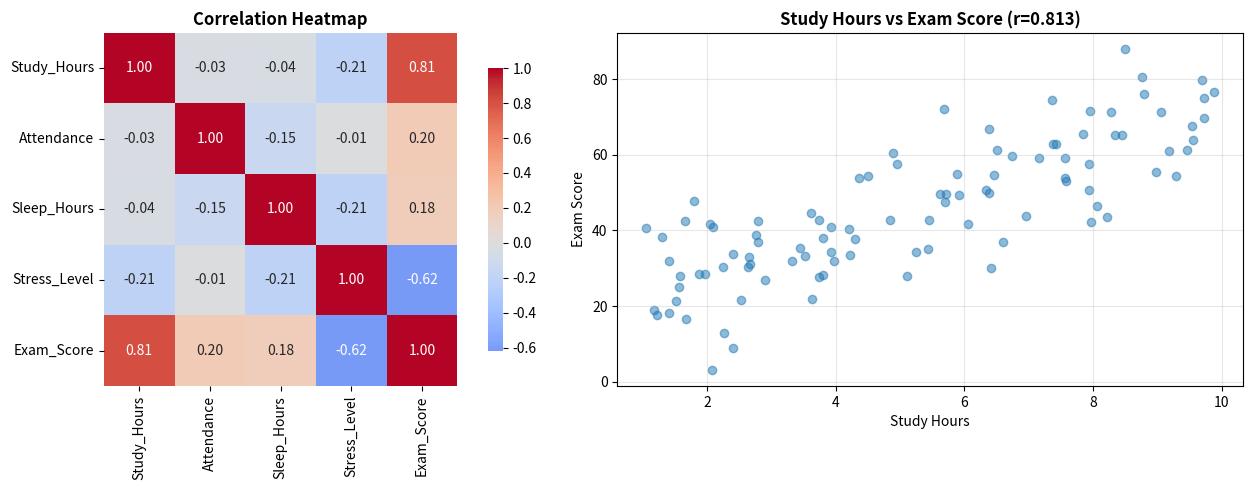

The script that saved this image: (Note: this script raises an exception after producing the figure.)
# ============================================
# stats_step8_viz_corr.py
# Visualisasi Correlation dengan Heatmap
# ============================================

import numpy as np
import pandas as pd
import matplotlib.pyplot as plt
import seaborn as sns

# Create sample dataset
np.random.seed(42)
n = 100

data = {
    'Study_Hours': np.random.uniform(1, 10, n),
    'Attendance': np.random.uniform(50, 100, n),
    'Sleep_Hours': np.random.uniform(4, 9, n),
    'Stress_Level': np.random.uniform(1, 10, n)
}

# Create correlations
data['Exam_Score'] = (
    5 * data['Study_Hours'] + 
    0.3 * data['Attendance'] + 
    2 * data['Sleep_Hours'] - 
    3 * data['Stress_Level'] + 
    np.random.normal(0, 5, n)
)

df = pd.DataFrame(data)

print("=" * 60)
print("CORRELATION MATRIX VISUALIZATION")
print("=" * 60)

# Calculate correlation matrix
corr_matrix = df.corr()
print("\nCorrelation Matrix:")
print(corr_matrix.round(3))

# Visualisasi
fig, axes = plt.subplots(1, 2, figsize=(14, 5))

# Heatmap
sns.heatmap(corr_matrix, annot=True, fmt='.2f', cmap='coolwarm', 
            center=0, square=True, ax=axes[0], cbar_kws={"shrink": 0.8})
axes[0].set_title('Correlation Heatmap', fontsize=12, fontweight='bold')

# Pairplot style scatter
axes[1].scatter(df['Study_Hours'], df['Exam_Score'], alpha=0.5)
axes[1].set_xlabel('Study Hours')
axes[1].set_ylabel('Exam Score')
r_study = df['Study_Hours'].corr(df['Exam_Score'])
axes[1].set_title(f'Study Hours vs Exam Score (r={r_study:.3f})', fontweight='bold')
axes[1].grid(alpha=0.3)

plt.tight_layout()
plt.savefig('figs/correlation_heatmap.png', dpi=300, bbox_inches='tight')
plt.show()

# Top correlations dengan Exam_Score
print("\n" + "=" * 60)
print("CORRELATIONS WITH EXAM SCORE:")
print("=" * 60)
exam_corr = corr_matrix['Exam_Score'].sort_values(ascending=False)
for var, r in exam_corr.items():
    if var != 'Exam_Score':
        print(f"{var:20s}: r = {r:6.3f}")


# ============================================
# stats_step9_simpsons.py
# Simpson's Paradox
# ============================================

import pandas as pd
import matplotlib.pyplot as plt
import seaborn as sns

print("=" * 60)
print("SIMPSON'S PARADOX")
print("=" * 60)

# Contoh: UC Berkeley Admission (simplified)
data = {
    'Department': ['A', 'A', 'B', 'B', 'C', 'C', 'D', 'D'],
    'Gender': ['Male', 'Female', 'Male', 'Female', 'Male', 'Female', 'Male', 'Female'],
    'Applicants': [825, 108, 560, 25, 325, 593, 417, 375],
    'Admitted': [512, 89, 353, 17, 120, 202, 138, 131]
}

df = pd.DataFrame(data)
df['Admission_Rate'] = (df['Admitted'] / df['Applicants'] * 100).round(1)

print("\nData:")
print(df)

# Overall admission rate
overall = df.groupby('Gender').agg({
    'Applicants': 'sum',
    'Admitted': 'sum'
})
overall['Admission_Rate'] = (overall['Admitted'] / overall['Applicants'] * 100).round(1)

print("\n" + "=" * 60)
print("OVERALL ADMISSION RATE:")
print("=" * 60)
print(overall)

print(f"\nMale: {overall.loc['Male', 'Admission_Rate']:.1f}%")
print(f"Female: {overall.loc['Female', 'Admission_Rate']:.1f}%")
print(f"→ Terlihat bias terhadap Male!")

# Per department
print("\n" + "=" * 60)
print("ADMISSION RATE PER DEPARTMENT:")
print("=" * 60)
for dept in df['Department'].unique():
    dept_data = df[df['Department'] == dept]
    print(f"\nDepartment {dept}:")
    for _, row in dept_data.iterrows():
        print(f"  {row['Gender']:6s}: {row['Admission_Rate']:5.1f}%")

print("\n" + "=" * 60)
print("PARADOX:")
print("=" * 60)
print("Overall: Male admission > Female")
print("Per Dept: Female admission ≥ Male di hampir semua dept!")
print("\nPenyebab: Female apply ke competitive dept (low rate)")

# Visualisasi
fig, axes = plt.subplots(1, 2, figsize=(14, 5))

# Overall
overall_plot = overall.reset_index()
axes[0].bar(overall_plot['Gender'], overall_plot['Admission_Rate'], 
            color=['lightblue', 'lightpink'], edgecolor='black')
axes[0].set_ylabel('Admission Rate (%)')
axes[0].set_title('Overall Admission Rate\n(Simpson\'s Paradox)', fontweight='bold')
axes[0].set_ylim(0, 50)
axes[0].grid(axis='y', alpha=0.3)
for i, v in enumerate(overall_plot['Admission_Rate']):
    axes[0].text(i, v + 1, f'{v:.1f}%', ha='center', fontweight='bold')

# Per department
dept_pivot = df.pivot(index='Department', columns='Gender', values='Admission_Rate')
dept_pivot.plot(kind='bar', ax=axes[1], color=['lightblue', 'lightpink'], edgecolor='black')
axes[1].set_ylabel('Admission Rate (%)')
axes[1].set_xlabel('Department')
axes[1].set_title('Admission Rate per Department', fontweight='bold')
axes[1].legend(title='Gender')
axes[1].set_xticklabels(axes[1].get_xticklabels(), rotation=0)
axes[1].grid(axis='y', alpha=0.3)

plt.tight_layout()
plt.savefig('figs/simpsons_paradox.png', dpi=300, bbox_inches='tight')
plt.show()


# ============================================
# stats_case_study.py
# Case Study: Student Performance Analysis
# ============================================

import numpy as np
import pandas as pd
import matplotlib.pyplot as plt
import seaborn as sns
from scipy import stats

# Generate synthetic student data
np.random.seed(42)
n_students = 100

study_hours = np.random.uniform(5, 30, n_students)
attendance = np.random.uniform(60, 100, n_students)
exam_scores = (
    1.5 * study_hours + 
    0.3 * attendance + 
    np.random.normal(0, 8, n_students)
)
exam_scores = np.clip(exam_scores, 40, 100)  # Limit 40-100

df = pd.DataFrame({
    'Study_Hours': study_hours,
    'Attendance': attendance,
    'Exam_Score': exam_scores
})

print("=" * 60)
print("CASE STUDY: STUDENT PERFORMANCE ANALYSIS")
print("=" * 60)
print(f"Number of students: {n_students}")
print(f"\nDataset preview:")
print(df.head(10))

# Descriptive statistics
print("\n" + "=" * 60)
print("DESCRIPTIVE STATISTICS")
print("=" * 60)
print(df.describe().round(2))

# Central tendency
print("\n" + "=" * 60)
print("CENTRAL TENDENCY - EXAM SCORES")
print("=" * 60)
print(f"Mean: {df['Exam_Score'].mean():.2f}")
print(f"Median: {df['Exam_Score'].median():.2f}")
print(f"Mode: {stats.mode(df['Exam_Score'].round(), keepdims=True).mode[0]:.2f}")

# Dispersion
print("\n" + "=" * 60)
print("DISPERSION - EXAM SCORES")
print("=" * 60)
print(f"Range: {df['Exam_Score'].max() - df['Exam_Score'].min():.2f}")
print(f"Variance: {df['Exam_Score'].var():.2f}")
print(f"Std Dev: {df['Exam_Score'].std():.2f}")
print(f"IQR: {df['Exam_Score'].quantile(0.75) - df['Exam_Score'].quantile(0.25):.2f}")

# Correlation analysis
print("\n" + "=" * 60)
print("CORRELATION ANALYSIS")
print("=" * 60)
corr_matrix = df.corr()
print(corr_matrix.round(3))

r_study, p_study = stats.pearsonr(df['Study_Hours'], df['Exam_Score'])
r_attend, p_attend = stats.pearsonr(df['Attendance'], df['Exam_Score'])

print(f"\nStudy Hours vs Exam Score:")
print(f"  r = {r_study:.4f}, p-value = {p_study:.6f}")
print(f"  Interpretation: {'Strong' if abs(r_study) > 0.7 else 'Moderate' if abs(r_study) > 0.3 else 'Weak'} positive correlation")

print(f"\nAttendance vs Exam Score:")
print(f"  r = {r_attend:.4f}, p-value = {p_attend:.6f}")
print(f"  Interpretation: {'Strong' if abs(r_attend) > 0.7 else 'Moderate' if abs(r_attend) > 0.3 else 'Weak'} positive correlation")

# Insights
print("\n" + "=" * 60)
print("KEY INSIGHTS")
print("=" * 60)
print(f"1. Average exam score: {df['Exam_Score'].mean():.1f} (median: {df['Exam_Score'].median():.1f})")
print(f"2. Scores vary by ±{df['Exam_Score'].std():.1f} points (moderate spread)")
print(f"3. Study hours is a stronger predictor (r={r_study:.3f}) than attendance (r={r_attend:.3f})")
print(f"4. Students study an average of {df['Study_Hours'].mean():.1f} hours/week")
print(f"5. Average attendance rate: {df['Attendance'].mean():.1f}%")

# Visualisasi
fig = plt.figure(figsize=(15, 10))

# 1. Score distribution
ax1 = plt.subplot(2, 3, 1)
plt.hist(df['Exam_Score'], bins=20, color='skyblue', edgecolor='black')
plt.axvline(df['Exam_Score'].mean(), color='r', linestyle='--', label=f'Mean: {df["Exam_Score"].mean():.1f}')
plt.axvline(df['Exam_Score'].median(), color='g', linestyle='--', label=f'Median: {df["Exam_Score"].median():.1f}')
plt.xlabel('Exam Score')
plt.ylabel('Frequency')
plt.title('Exam Score Distribution')
plt.legend()
plt.grid(alpha=0.3)

# 2. Boxplot
ax2 = plt.subplot(2, 3, 2)
bp = plt.boxplot(df['Exam_Score'], vert=True, patch_artist=True)
bp['boxes'][0].set_facecolor('lightgreen')
plt.ylabel('Exam Score')
plt.title('Exam Score Boxplot')
plt.grid(alpha=0.3)

# 3. Study hours vs Score
ax3 = plt.subplot(2, 3, 3)
plt.scatter(df['Study_Hours'], df['Exam_Score'], alpha=0.6, s=50)
z = np.polyfit(df['Study_Hours'], df['Exam_Score'], 1)
p = np.poly1d(z)
plt.plot(df['Study_Hours'], p(df['Study_Hours']), "r--", alpha=0.8)
plt.xlabel('Study Hours/Week')
plt.ylabel('Exam Score')
plt.title(f'Study Hours vs Score (r={r_study:.3f})')
plt.grid(alpha=0.3)

# 4. Attendance vs Score
ax4 = plt.subplot(2, 3, 4)
plt.scatter(df['Attendance'], df['Exam_Score'], alpha=0.6, s=50, color='green')
z = np.polyfit(df['Attendance'], df['Exam_Score'], 1)
p = np.poly1d(z)
plt.plot(df['Attendance'], p(df['Attendance']), "r--", alpha=0.8)
plt.xlabel('Attendance (%)')
plt.ylabel('Exam Score')
plt.title(f'Attendance vs Score (r={r_attend:.3f})')
plt.grid(alpha=0.3)

# 5. Correlation heatmap
ax5 = plt.subplot(2, 3, 5)
sns.heatmap(corr_matrix, annot=True, fmt='.3f', cmap='coolwarm', center=0, 
            square=True, cbar_kws={"shrink": 0.8})
plt.title('Correlation Matrix')

# 6. Summary stats table
ax6 = plt.subplot(2, 3, 6)
ax6.axis('off')
summary_text = f"""
SUMMARY STATISTICS

Exam Scores:
  Mean: {df['Exam_Score'].mean():.2f}
  Median: {df['Exam_Score'].median():.2f}
  Std Dev: {df['Exam_Score'].std():.2f}
  Range: {df['Exam_Score'].min():.1f} - {df['Exam_Score'].max():.1f}

Correlations with Score:
  Study Hours: r = {r_study:.3f}
  Attendance: r = {r_attend:.3f}

Insights:
  • Study hours adalah predictor terkuat
  • Moderate spread dalam scores
  • Distribusi relatif symmetric
"""
ax6.text(0.1, 0.5, summary_text, fontsize=10, family='monospace', 
         verticalalignment='center')

plt.tight_layout()
plt.savefig('figs/case_study_analysis.png', dpi=300, bbox_inches='tight')
plt.show()

print("\n" + "=" * 60)
print("Analysis complete! Check figs/case_study_analysis.png")
print("=" * 60)